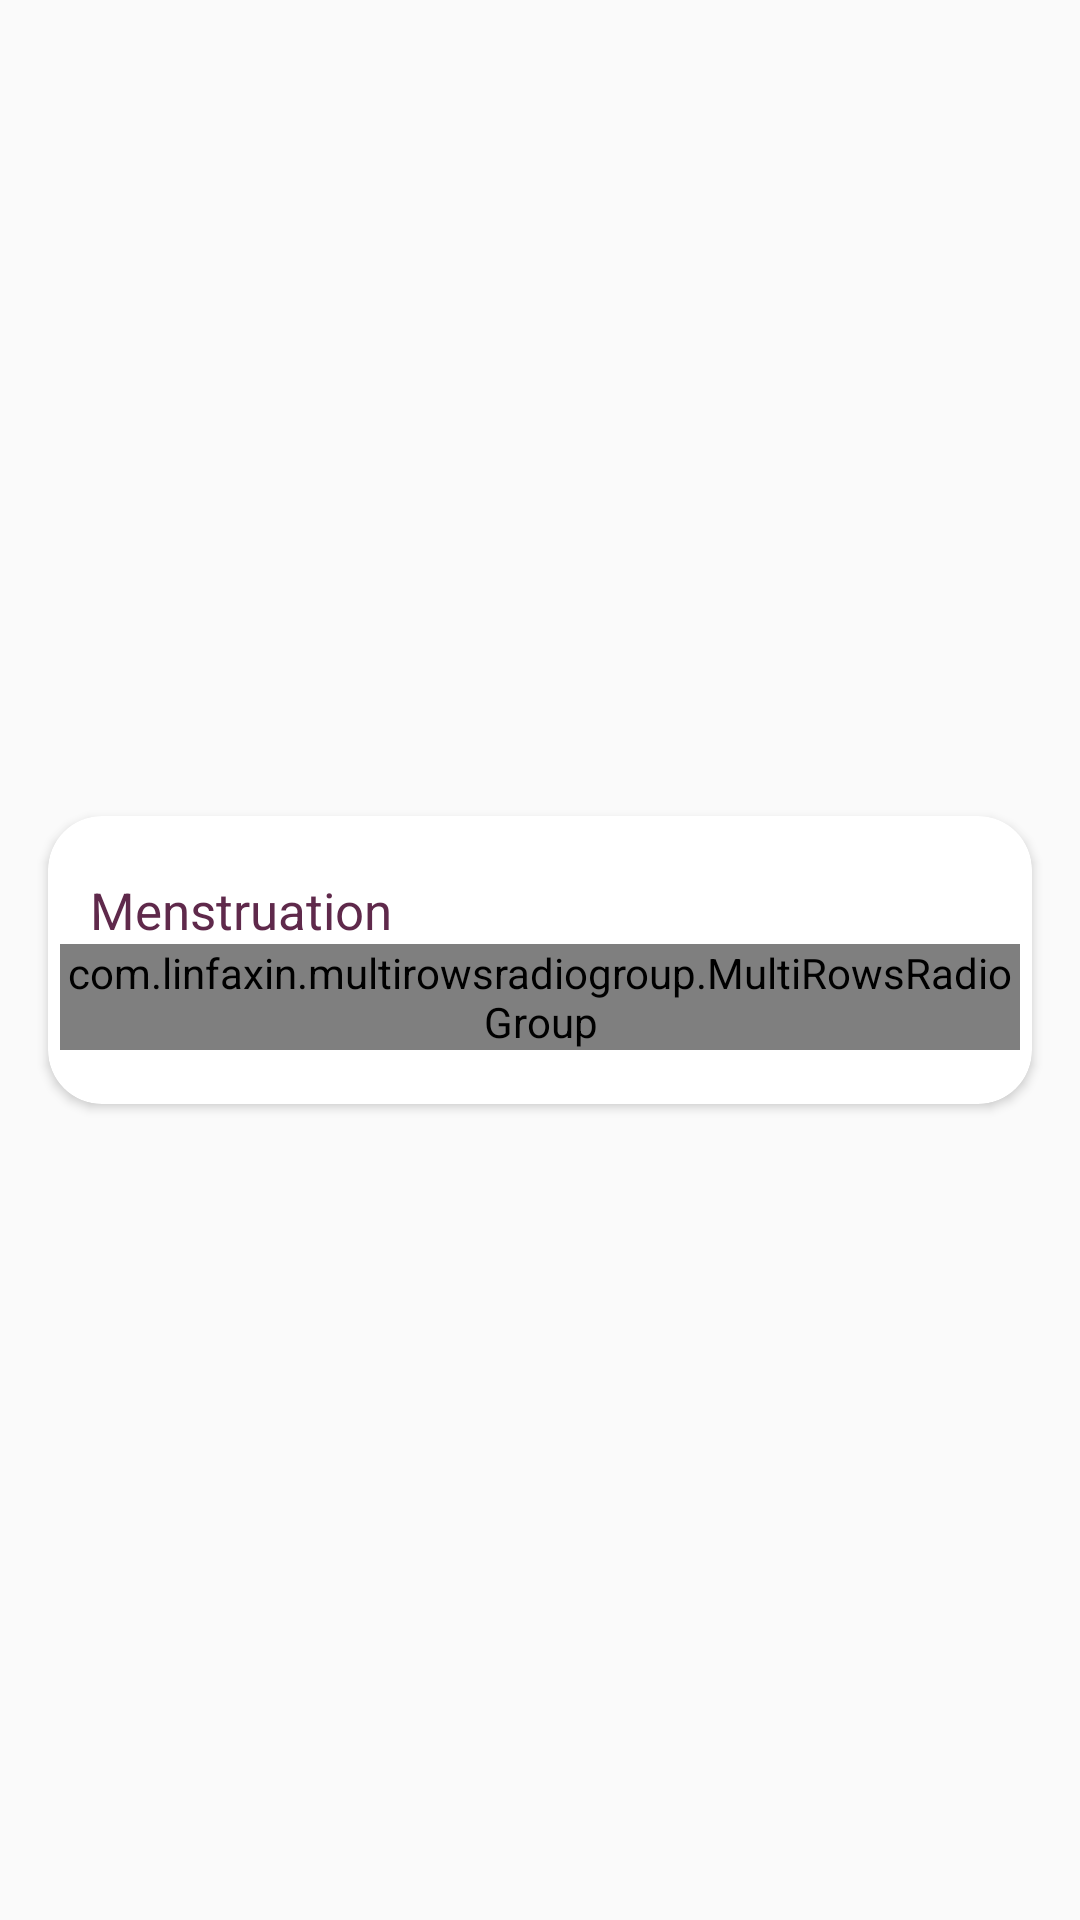

This screen was rendered from an Android layout file. Write that file and the resources it references.
<!-- AndroidManifest.xml: application theme AppTheme -->
<!-- res/layout/layout_menstruation.xml -->
<?xml version="1.0" encoding="utf-8"?>
<layout
    xmlns:app="http://schemas.android.com/apk/res-auto"
    xmlns:android="http://schemas.android.com/apk/res/android">

    <LinearLayout

        android:layout_width="match_parent"
        android:layout_height="wrap_content"
        android:gravity="center">

        <androidx.cardview.widget.CardView
            android:layout_width="match_parent"
            android:layout_height="wrap_content"
            android:layout_marginHorizontal="16dp"
            app:cardCornerRadius="18dp"
            app:cardBackgroundColor="@color/white">

            <androidx.constraintlayout.widget.ConstraintLayout
                android:padding="4dp"
                android:layout_marginBottom="14dp"
                android:layout_width="match_parent"
                android:layout_height="wrap_content">


                <TextView
                    android:id="@+id/dialogTitleTextView"
                    android:layout_width="wrap_content"
                    android:layout_height="wrap_content"
                    android:layout_marginTop="16dp"

                    android:text="Menstruation"
                    android:textColor="@color/colorPrimary"
                    android:textSize="17sp"
                    app:layout_constraintEnd_toEndOf="parent"
                    app:layout_constraintHorizontal_bias="0.045"
                    app:layout_constraintStart_toStartOf="parent"
                    app:layout_constraintTop_toTopOf="parent" />
                <com.linfaxin.multirowsradiogroup.MultiRowsRadioGroup


                    android:id="@+id/owners"
                    app:layout_constraintEnd_toEndOf="parent"
                    app:layout_constraintStart_toStartOf="parent"
                    app:layout_constraintTop_toBottomOf="@+id/dialogTitleTextView"
                    android:layout_width="match_parent"
                    android:layout_height="wrap_content"
                    android:layout_alignParentTop="true"
                    android:layout_centerHorizontal="true"
                    >

                    <LinearLayout
                        android:weightSum="2"
                        android:orientation="horizontal"
                        android:layout_marginTop="15dp"
                        android:layout_marginLeft="10dp"
                        android:layout_width="match_parent"
                        android:layout_height="wrap_content"
                        >
                        <RadioButton
                            android:textSize="12sp"
                            android:textAlignment="center"
                            android:text="Spotting"
                            android:background="@drawable/background_rb"
                            android:textColor="@drawable/txt_rb"
                            android:button="@android:color/transparent"
                            android:layout_width="0dp"
                            android:layout_weight="1"
                            android:layout_height="35dp"
                            />

                        <RadioButton
                            android:textSize="12sp"
                            android:textAlignment="center"
                            android:text="Light"
                            android:layout_marginLeft="8dp"
                            android:layout_width="0dp"
                            android:layout_weight="1"
                            android:layout_height="35dp"
                            android:background="@drawable/background_rb"
                            android:textColor="@drawable/txt_rb"
                            android:button="@android:color/transparent"
                            />
                    </LinearLayout>
                    <LinearLayout
                        android:weightSum="2"
                        android:orientation="horizontal"
                        android:layout_marginTop="15dp"
                        android:layout_marginLeft="10dp"
                        android:layout_width="match_parent"
                        android:layout_height="wrap_content"
                        >
                        <RadioButton
                            android:textSize="12sp"
                            android:textAlignment="center"
                            android:text="Medium"
                            android:background="@drawable/background_rb"
                            android:textColor="@drawable/txt_rb"
                            android:button="@android:color/transparent"
                            android:layout_width="0dp"
                            android:layout_weight="1"
                            android:layout_height="35dp"
                            />

                        <RadioButton
                            android:textSize="12sp"
                            android:textAlignment="center"
                            android:text="Heavy"
                            android:layout_marginLeft="8dp"

                               android:layout_width="0dp"
                            android:layout_weight="1"
                            android:layout_height="35dp"
                            android:background="@drawable/background_rb"
                            android:textColor="@drawable/txt_rb"
                            android:button="@android:color/transparent"
                            />
                    </LinearLayout>
                    <LinearLayout
                        android:weightSum="2"
                        android:orientation="horizontal"
                        android:layout_marginTop="15dp"
                        android:layout_marginLeft="10dp"
                        android:layout_width="match_parent"
                        android:layout_height="wrap_content"
                        >
                        <RadioButton
                            android:textSize="12sp"
                            android:textAlignment="center"
                            android:text="None"
                            android:background="@drawable/background_rb"
                            android:textColor="@drawable/txt_rb"
                            android:button="@android:color/transparent"
                               android:layout_width="0dp"
                            android:layout_weight="1"
                            android:layout_height="35dp"
                            />


                    </LinearLayout>

                </com.linfaxin.multirowsradiogroup.MultiRowsRadioGroup>

            </androidx.constraintlayout.widget.ConstraintLayout>
        </androidx.cardview.widget.CardView>
    </LinearLayout>
</layout>
<!-- resources referenced by this layout -->
<resources>
  <color name="colorPrimary">#5F294B</color>
  <color name="white">#FFFFFF</color>
  <!-- drawable background_rb: vector/xml drawable (drawable, 2482 chars, omitted) -->
  <!-- drawable txt_rb (drawable) -->
  <?xml version="1.0" encoding="utf-8"?>
  <selector xmlns:android="http://schemas.android.com/apk/res/android">
  <item android:color="@color/white" android:state_checked="true"/>
  <item android:color="#FF3389" android:state_checked="false"/>
  
  </selector>
  <style name="AppTheme" parent="Theme.AppCompat.Light.NoActionBar">
          
          <item name="colorPrimary">@color/colorPrimary</item>
          <item name="colorPrimaryDark">@color/colorPrimaryDark</item>
          <item name="colorAccent">@color/colorAccent</item>
      </style>
  <color name="colorPrimaryDark">#5F294B</color>
  <color name="colorAccent">#5F294B</color>
</resources>
